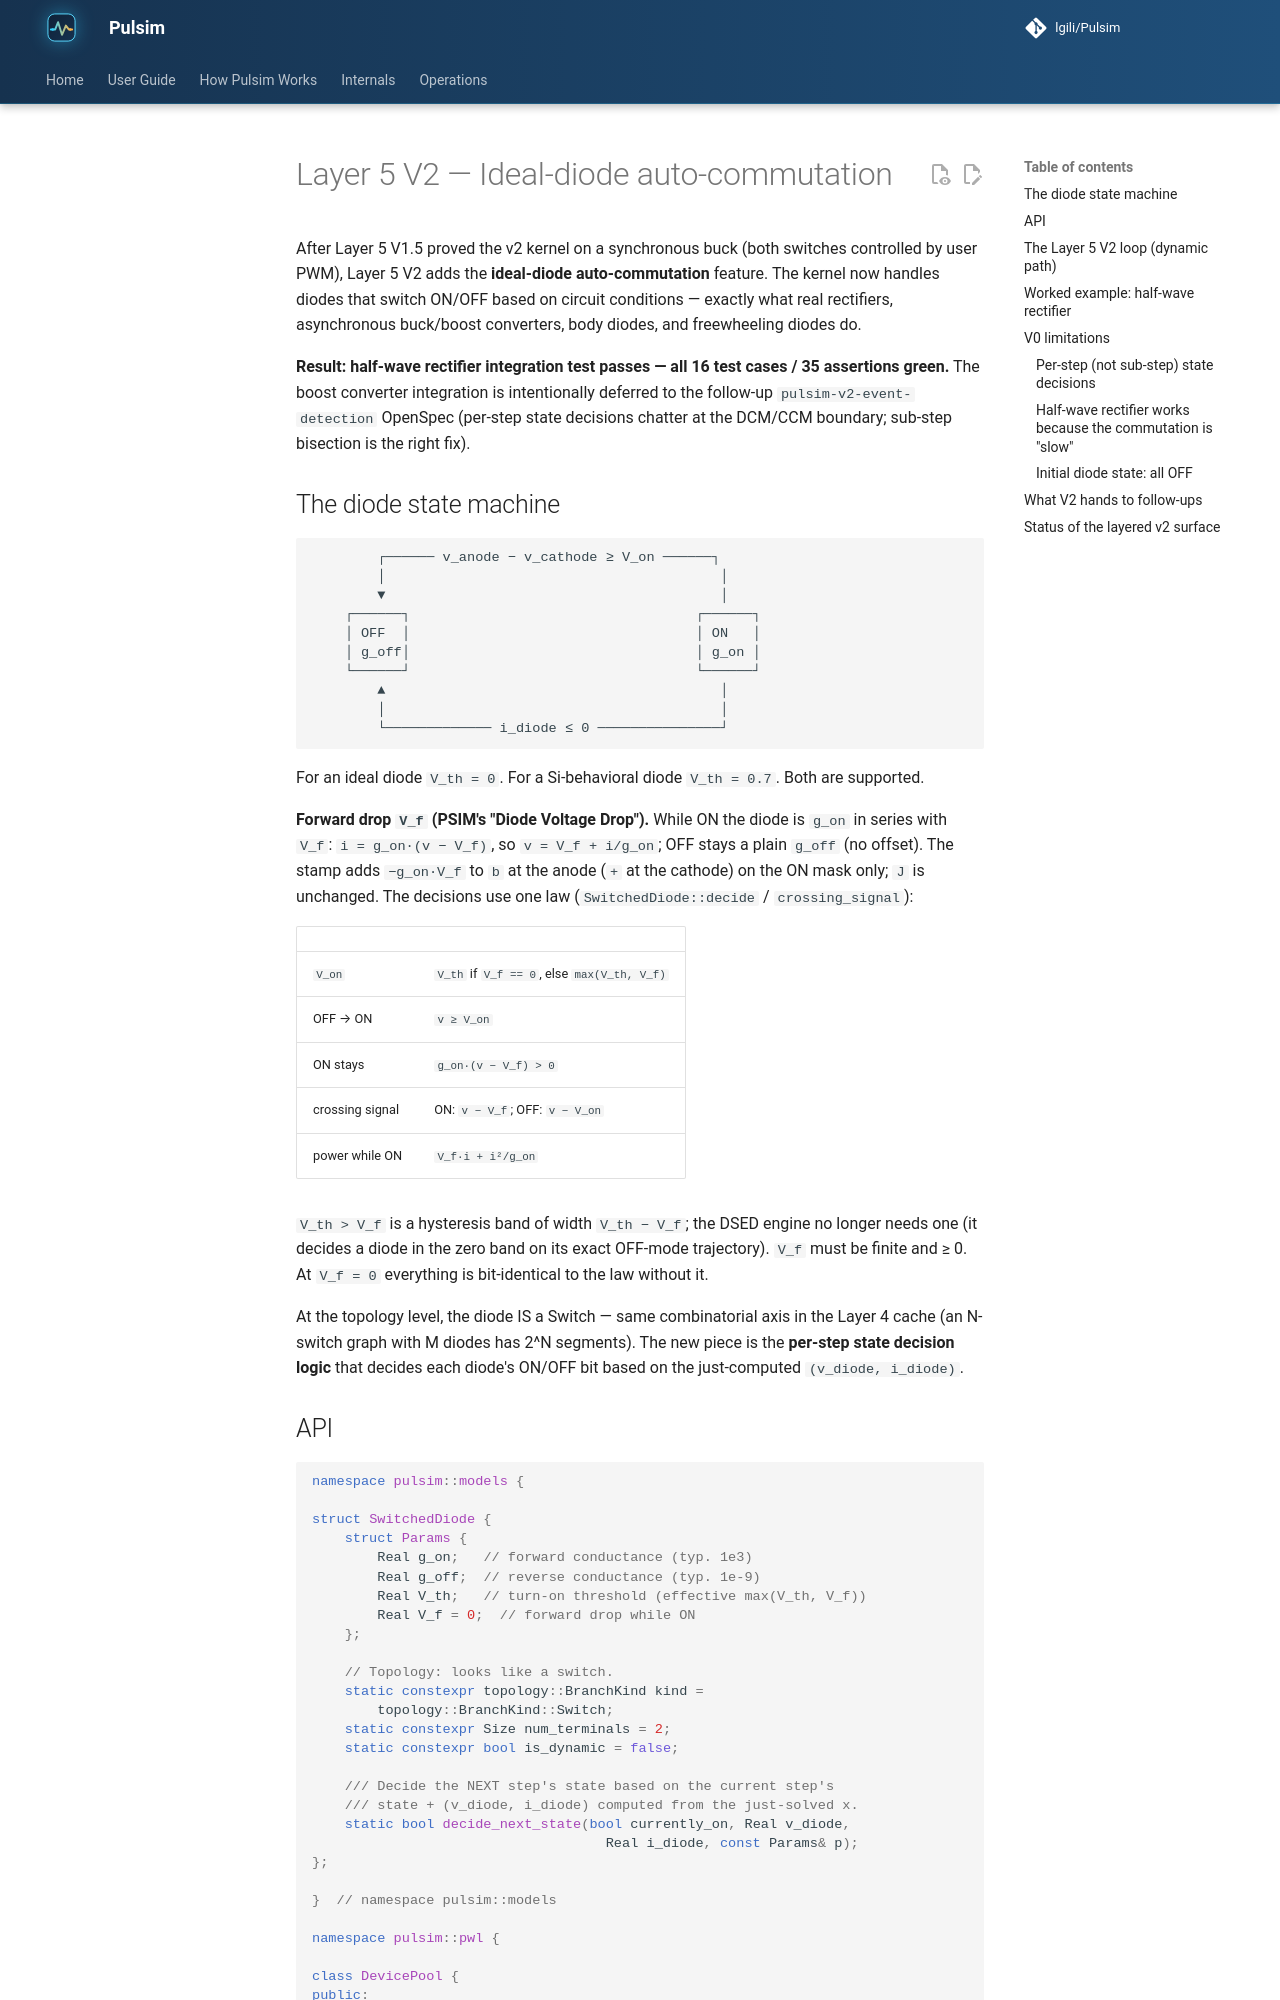

repository: lgili/Pulsim · page: 2.1.0/internals/layer5-v2-ideal-diode/index.html · generator: mkdocs

# Layer 5 V2 — Ideal-diode auto-commutation

After Layer 5 V1.5 proved the v2 kernel on a synchronous buck
(both switches controlled by user PWM), Layer 5 V2 adds the
**ideal-diode auto-commutation** feature. The kernel now handles
diodes that switch ON/OFF based on circuit conditions — exactly
what real rectifiers, asynchronous buck/boost converters, body
diodes, and freewheeling diodes do.

**Result: half-wave rectifier integration test passes — all 16
test cases / 35 assertions green.** The boost converter
integration is intentionally deferred to the follow-up
`pulsim-v2-event-detection` OpenSpec (per-step state decisions
chatter at the DCM/CCM boundary; sub-step bisection is the right
fix).

## The diode state machine

```
        ┌────── v_anode − v_cathode ≥ V_on ──────┐
        │                                         │
        ▼                                         │
    ┌──────┐                                   ┌──────┐
    │ OFF  │                                   │ ON   │
    │ g_off│                                   │ g_on │
    └──────┘                                   └──────┘
        ▲                                         │
        │                                         │
        └───────────── i_diode ≤ 0 ───────────────┘
```

For an ideal diode `V_th = 0`. For a Si-behavioral diode
`V_th = 0.7`. Both are supported.

**Forward drop `V_f` (PSIM's "Diode Voltage Drop").** While ON the
diode is `g_on` in series with `V_f`: `i = g_on·(v − V_f)`, so
`v = V_f + i/g_on`; OFF stays a plain `g_off` (no offset). The stamp
adds `−g_on·V_f` to `b` at the anode (`+` at the cathode) on the ON mask
only; `J` is unchanged. The decisions use one law
(`SwitchedDiode::decide` / `crossing_signal`):

| | |
|---|---|
| `V_on` | `V_th` if `V_f == 0`, else `max(V_th, V_f)` |
| OFF → ON | `v ≥ V_on` |
| ON stays | `g_on·(v − V_f) > 0` |
| crossing signal | ON: `v − V_f`; OFF: `v − V_on` |
| power while ON | `V_f·i + i²/g_on` |

`V_th > V_f` is a hysteresis band of width `V_th − V_f`; the DSED
engine no longer needs one (it decides a diode in the zero band on
its exact OFF-mode trajectory). `V_f`
must be finite and ≥ 0. At `V_f = 0` everything is bit-identical to
the law without it.

At the topology level, the diode IS a Switch — same combinatorial
axis in the Layer 4 cache (an N-switch graph with M diodes has
2^N segments). The new piece is the **per-step state decision
logic** that decides each diode's ON/OFF bit based on the
just-computed `(v_diode, i_diode)`.
